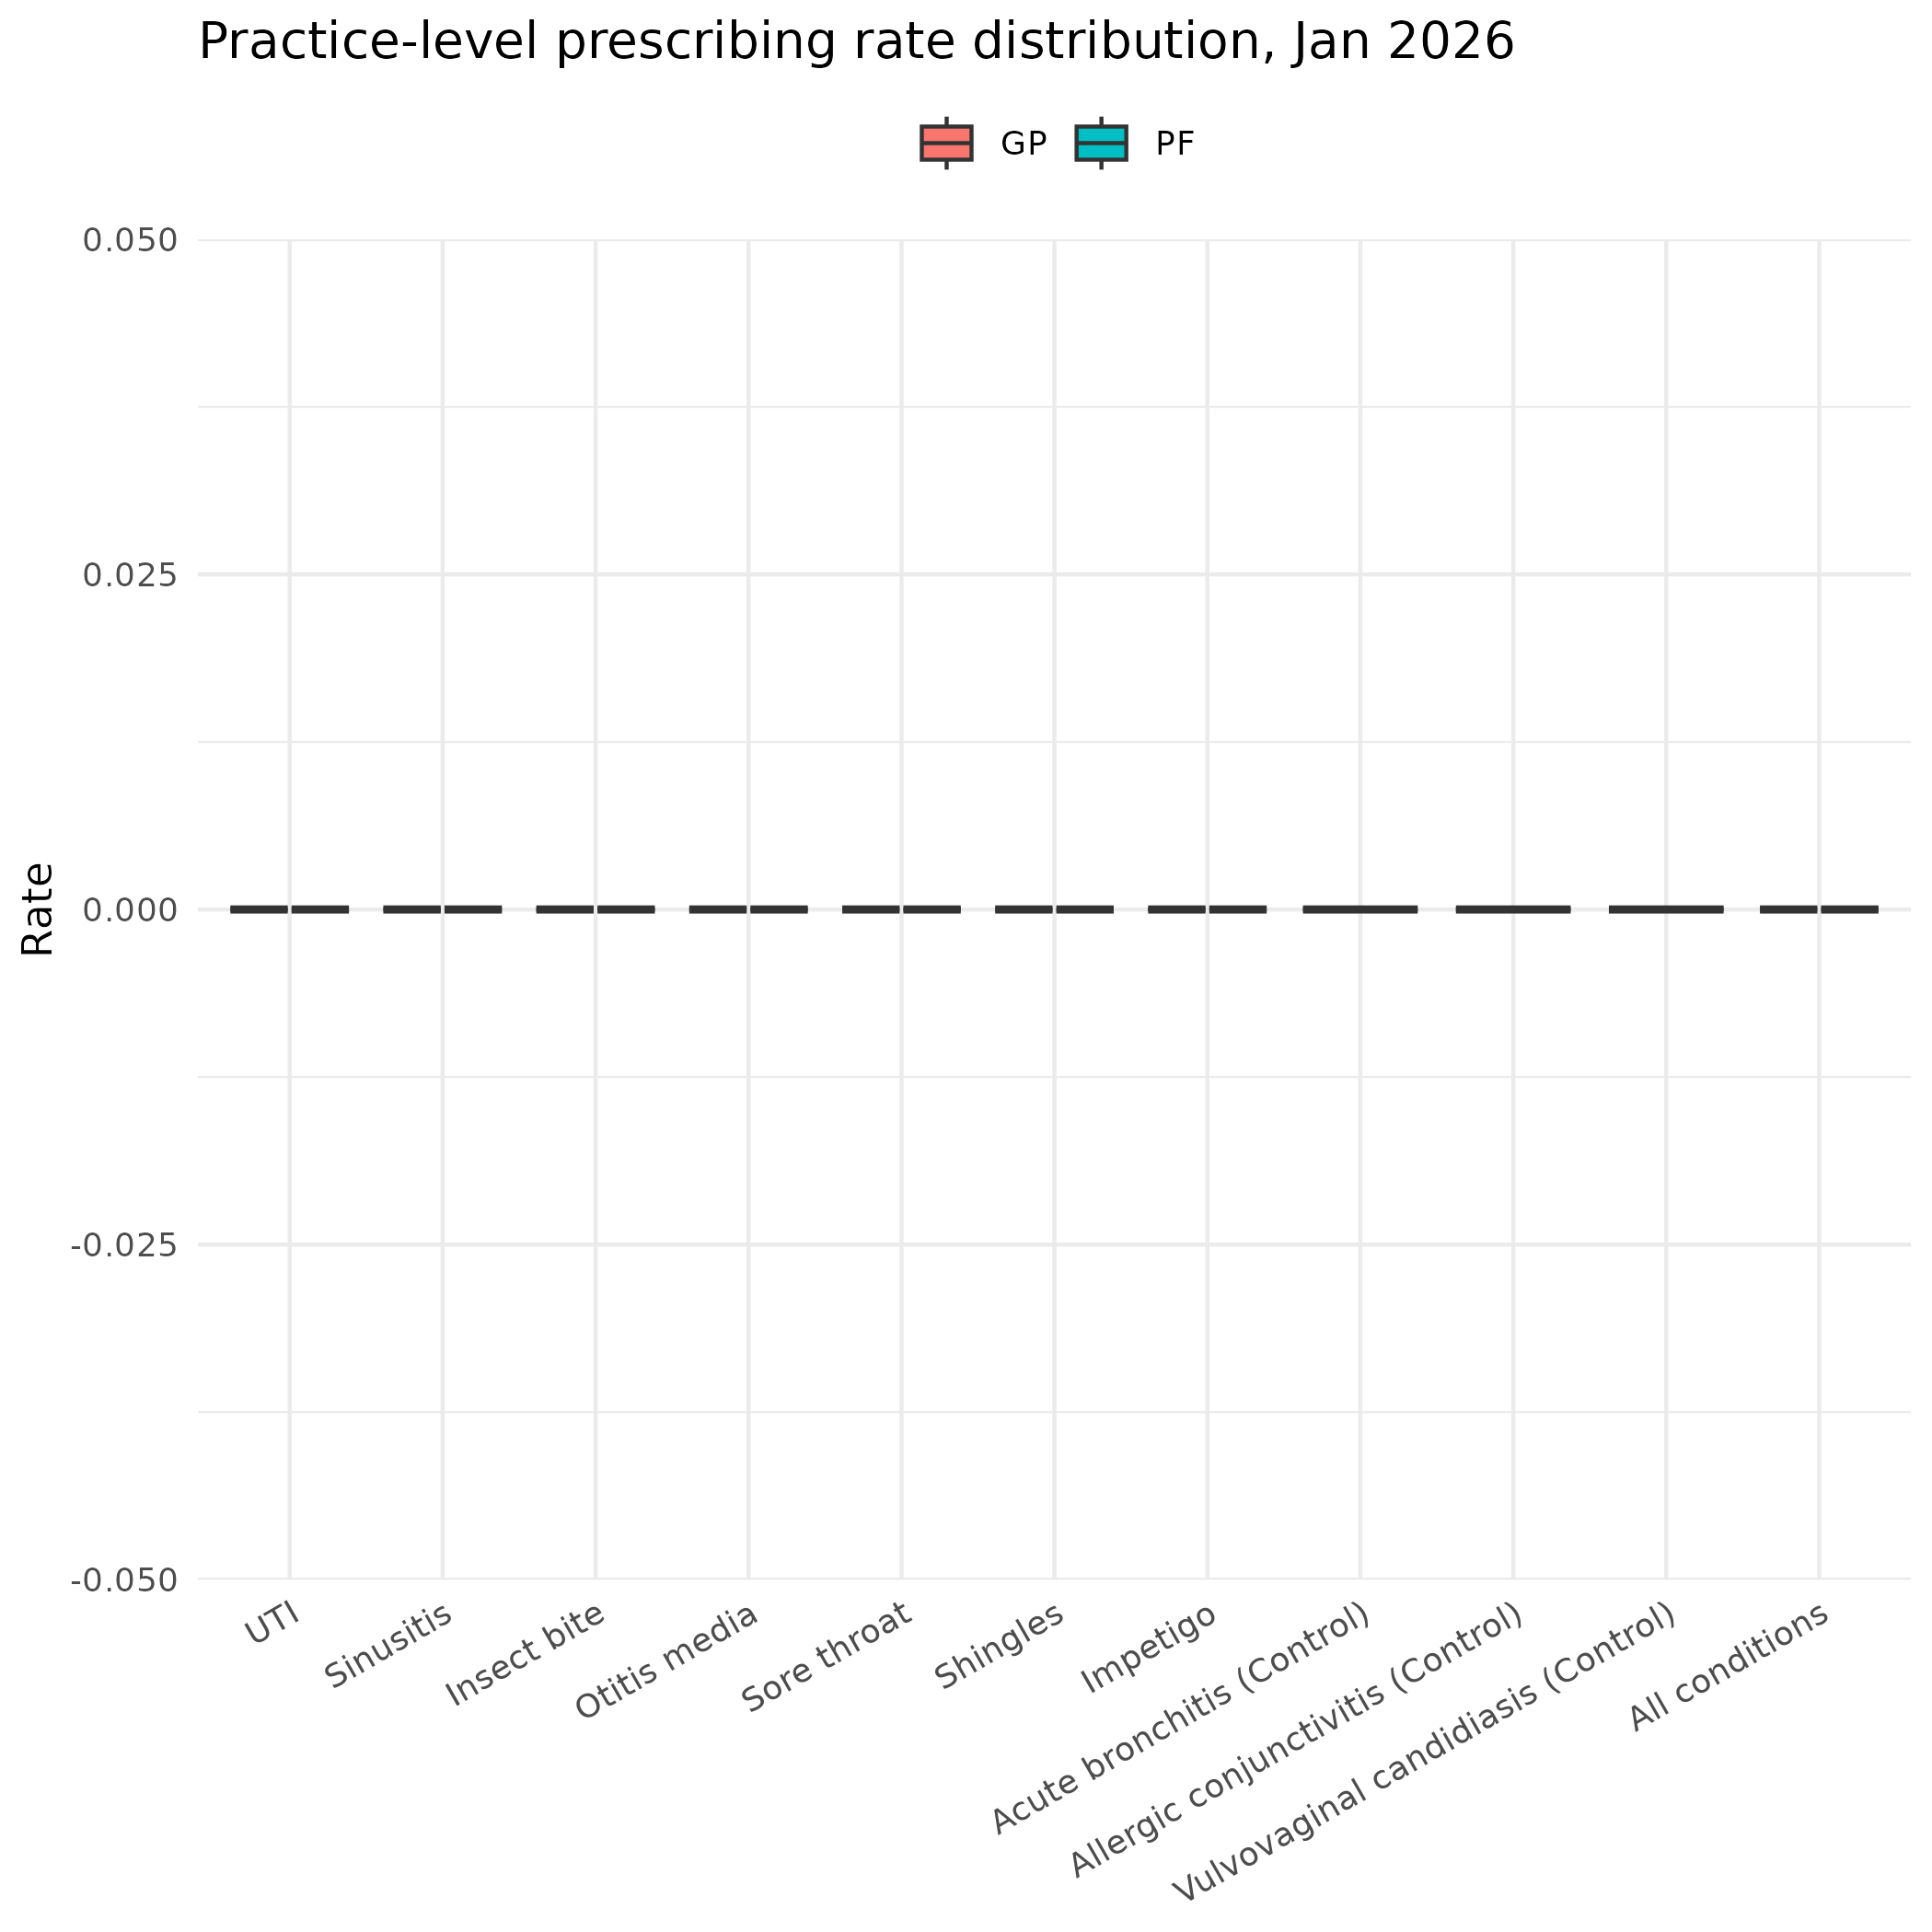

R code for this plot:
library("tidyverse")
library(readr)
library(dplyr)
#library(table1)
library(ggplot2)
library(lubridate)

data <- read_csv(
  here::here("output", "data_patients_measures_Arnaud.csv"),
  col_types = cols(patient_id = col_integer(), age = col_double())
)

df <- data %>%
  mutate(
    month = ymd(month),
    interval_start = ymd(interval_start),
    interval_end = ymd(interval_end)
  ) %>%
  extract(
    measure,
    into = c("service", "condition"),
    regex = "^(pf|gp)_medication_(.+)$",
    remove = FALSE
  ) %>%
  mutate(
    service = factor(
      service,
      levels = c("gp", "pf"),
      labels = c("GP", "PF")
    ),
    condition = factor(
      condition,
      levels = c(
        "uti",
        "sinusitis",
        "insectbite",
        "otitismedia",
        "sorethroat",
        "shingles",
        "impetigo",
        "acutebronchitis_control",
        "conjunctivitisallergic_control",
        "vulvovaginalcandidiasis_control",
        "all_conditions"
      ),
      labels = c(
        "UTI",
        "Sinusitis",
        "Insect bite",
        "Otitis media",
        "Sore throat",
        "Shingles",
        "Impetigo",
        "Acute bronchitis (Control)",
        "Allergic conjunctivitis (Control)",
        "Vulvovaginal candidiasis (Control)",
        "All conditions"
      )
    ),
    group = case_when(
      condition %in% c(
        "Acute bronchitis (Control)",
        "Allergic conjunctivitis (Control)",
        "Vulvovaginal candidiasis (Control)"
      ) ~ "Control",
      
      condition == "All conditions" ~ "Overall",
      
      TRUE ~ "Pharmacy First"
    ),
    group = factor(
      group,
      levels = c("Pharmacy First", "Control", "Overall")
    )
 )
#PF start
pf_launch <- ymd("2024-02-01")
#------2.National monthly metrics (denominator-weighted) --------
national_monthly <- df %>%
  group_by(month, service, condition) %>%
  summarise(
    numerator   = sum(numerator, na.rm = TRUE),
    denominator = sum(denominator, na.rm = TRUE),
    n_practices = n_distinct(practice),
    .groups = "drop"
  ) %>%
  mutate(rate = numerator / denominator)
#
latest_month <- max(national_monthly$month)
table(national_monthly$month)
p_jan_2026 <- national_monthly %>%
  filter(month == latest_month, denominator > 0) %>%
  ggplot(aes(x = condition, y = rate, fill = service)) +
  geom_boxplot(outlier.alpha = 0.3, position = position_dodge(0.8)) +
  #scale_y_continuous(labels = percent_format(accuracy = 1)) +
  labs(
    title = paste("Practice-level prescribing rate distribution,", format(latest_month, "%b %Y")),
    x = NULL, y = "Rate", fill = NULL
  ) +
  theme_minimal(base_size = 11) +
  theme(axis.text.x = element_text(angle = 30, hjust = 1), legend.position = "top")
#
p_jan_2026

ggsave(
  plot = p_jan_2026,
  filename = "output/results_1_practice_level_prescribing_rate_distribution.png"
)
